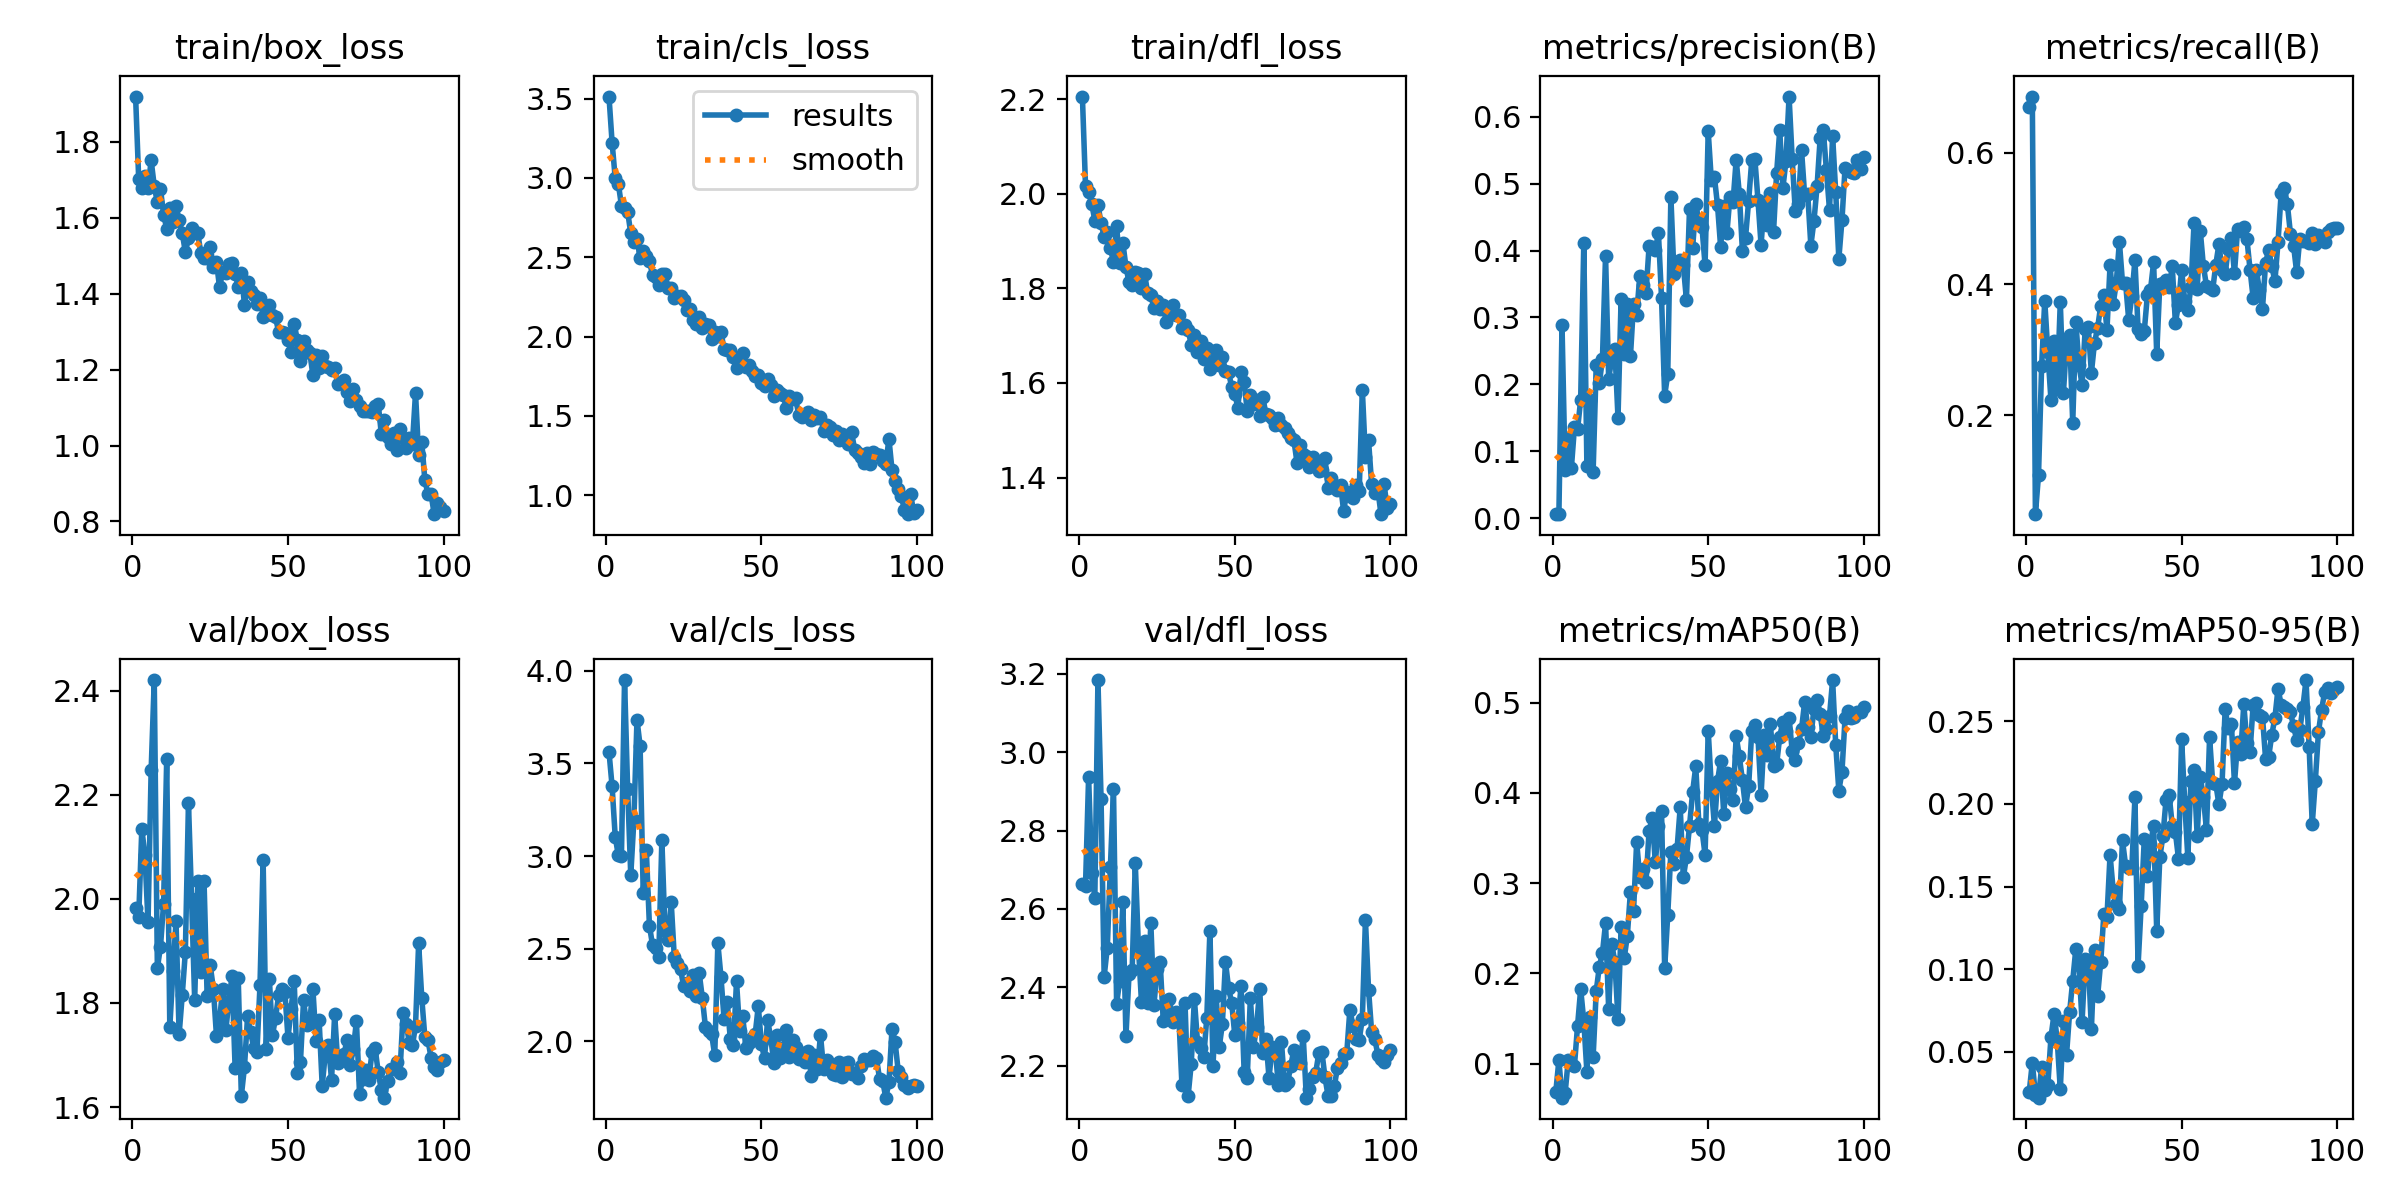

Data behind this chart, as committed beside it:
epoch, time, train/box_loss, train/cls_loss, train/dfl_loss, metrics/precision(B), metrics/recall(B), metrics/mAP50(B), metrics/mAP50-95(B), val/box_loss, val/cls_loss, val/dfl_loss, lr/pg0, lr/pg1, lr/pg2
1, 11.75, 1.92, 3.513, 2.206, 0.00573, 0.6695, 0.06847, 0.02532, 1.982, 3.563, 2.663, 0.000225, 0.000225, 0.000225
2, 19.42, 1.702, 3.222, 2.018, 0.00599, 0.686, 0.1039, 0.04322, 1.965, 3.377, 2.658, 0.0004579, 0.0004579, 0.0004579
3, 28.21, 1.677, 2.998, 2.003, 0.2883, 0.04878, 0.06226, 0.02398, 2.134, 3.105, 2.937, 0.0006861, 0.0006861, 0.0006861
4, 34.78, 1.71, 2.964, 1.979, 0.07181, 0.1088, 0.06728, 0.02209, 2.084, 3.003, 2.693, 0.0009097, 0.0009097, 0.0009097
5, 43.38, 1.677, 2.825, 1.944, 0.1204, 0.2747, 0.1041, 0.04074, 1.955, 3.001, 2.629, 0.001128, 0.001128, 0.001128
6, 50.02, 1.751, 2.809, 1.977, 0.07421, 0.3747, 0.09972, 0.02696, 2.247, 3.95, 3.184, 0.001188, 0.001188, 0.001188
7, 58.21, 1.684, 2.787, 1.938, 0.1358, 0.2956, 0.09776, 0.02993, 2.42, 3.362, 2.881, 0.001176, 0.001176, 0.001176
8, 64.92, 1.64, 2.651, 1.91, 0.1325, 0.2227, 0.1419, 0.05872, 1.867, 2.896, 2.428, 0.001163, 0.001163, 0.001163
9, 73.3, 1.676, 2.597, 1.919, 0.1772, 0.3136, 0.1826, 0.07291, 1.908, 3.193, 2.501, 0.001151, 0.001151, 0.001151
10, 79.92, 1.609, 2.617, 1.885, 0.4107, 0.2401, 0.1474, 0.05723, 1.991, 3.736, 2.706, 0.001139, 0.001139, 0.001139
11, 88.6, 1.572, 2.498, 1.856, 0.07786, 0.3725, 0.09099, 0.02711, 2.268, 3.596, 2.906, 0.001126, 0.001126, 0.001126
12, 95.01, 1.626, 2.541, 1.931, 0.176, 0.2334, 0.1512, 0.06838, 1.753, 2.803, 2.359, 0.001114, 0.001114, 0.001114
13, 103.2, 1.59, 2.506, 1.854, 0.06899, 0.3106, 0.107, 0.04787, 1.861, 3.033, 2.417, 0.001102, 0.001102, 0.001102
14, 109.9, 1.632, 2.475, 1.897, 0.2295, 0.3218, 0.1804, 0.07393, 1.957, 2.625, 2.617, 0.001089, 0.001089, 0.001089
15, 118.4, 1.594, 2.388, 1.846, 0.2014, 0.1881, 0.2075, 0.09296, 1.74, 2.519, 2.275, 0.001077, 0.001077, 0.001077
16, 124.7, 1.56, 2.377, 1.813, 0.2379, 0.3421, 0.2226, 0.1123, 1.815, 2.501, 2.435, 0.001064, 0.001064, 0.001064
17, 133.2, 1.51, 2.327, 1.808, 0.3926, 0.2763, 0.2556, 0.1023, 1.899, 2.456, 2.444, 0.001052, 0.001052, 0.001052
18, 139.4, 1.546, 2.396, 1.835, 0.2082, 0.2465, 0.161, 0.06804, 2.184, 3.087, 2.717, 0.00104, 0.00104, 0.00104
19, 148.8, 1.574, 2.396, 1.833, 0.2381, 0.331, 0.2325, 0.1062, 2, 2.596, 2.506, 0.001027, 0.001027, 0.001027
20, 156, 1.56, 2.309, 1.802, 0.2524, 0.3338, 0.2124, 0.1055, 1.806, 2.549, 2.362, 0.001015, 0.001015, 0.001015
21, 163.7, 1.559, 2.307, 1.831, 0.1497, 0.2644, 0.1495, 0.06373, 2.034, 2.752, 2.518, 0.001002, 0.001002, 0.001002
22, 170.9, 1.506, 2.245, 1.789, 0.3279, 0.3106, 0.2517, 0.1113, 1.86, 2.453, 2.36, 0.0009901, 0.0009901, 0.0009901
23, 179.8, 1.493, 2.255, 1.786, 0.246, 0.3331, 0.2167, 0.08366, 2.035, 2.421, 2.565, 0.0009778, 0.0009778, 0.0009778
24, 187.4, 1.494, 2.257, 1.759, 0.3204, 0.3671, 0.2418, 0.1045, 1.814, 2.39, 2.354, 0.0009654, 0.0009654, 0.0009654
25, 195.4, 1.524, 2.228, 1.774, 0.2419, 0.3833, 0.2904, 0.1331, 1.872, 2.299, 2.446, 0.000953, 0.000953, 0.000953
26, 203, 1.47, 2.169, 1.756, 0.3207, 0.3294, 0.2692, 0.1313, 1.828, 2.315, 2.465, 0.0009406, 0.0009406, 0.0009406
27, 211.4, 1.484, 2.175, 1.764, 0.3041, 0.4291, 0.3456, 0.1692, 1.737, 2.272, 2.314, 0.0009283, 0.0009283, 0.0009283
28, 218.3, 1.417, 2.103, 1.73, 0.3615, 0.3695, 0.3063, 0.1478, 1.767, 2.355, 2.323, 0.0009159, 0.0009159, 0.0009159
29, 225.9, 1.458, 2.082, 1.744, 0.3493, 0.4019, 0.3158, 0.1395, 1.828, 2.245, 2.371, 0.0009035, 0.0009035, 0.0009035
30, 232.4, 1.455, 2.123, 1.764, 0.3368, 0.4646, 0.301, 0.1366, 1.747, 2.37, 2.312, 0.0008911, 0.0008911, 0.0008911
31, 241.1, 1.478, 2.052, 1.743, 0.4068, 0.4017, 0.358, 0.1779, 1.804, 2.235, 2.337, 0.0008787, 0.0008787, 0.0008787
32, 248, 1.482, 2.082, 1.743, 0.4052, 0.4011, 0.3724, 0.1627, 1.851, 2.079, 2.328, 0.0008664, 0.0008664, 0.0008664
33, 256.4, 1.453, 2.074, 1.716, 0.4013, 0.3454, 0.3229, 0.1615, 1.675, 2.056, 2.151, 0.000854, 0.000854, 0.000854
34, 263.8, 1.419, 1.985, 1.723, 0.4261, 0.3818, 0.3633, 0.1611, 1.847, 2.038, 2.359, 0.0008416, 0.0008416, 0.0008416
35, 271, 1.455, 2.032, 1.711, 0.329, 0.4366, 0.3795, 0.2041, 1.622, 1.924, 2.124, 0.0008293, 0.0008293, 0.0008293
36, 278.4, 1.372, 2.002, 1.681, 0.1829, 0.3318, 0.2055, 0.1019, 1.677, 2.529, 2.206, 0.0008169, 0.0008169, 0.0008169
37, 286.7, 1.43, 2.029, 1.701, 0.2156, 0.3242, 0.2652, 0.1384, 1.774, 2.348, 2.371, 0.0008045, 0.0008045, 0.0008045
38, 293.9, 1.407, 1.921, 1.665, 0.4805, 0.3282, 0.335, 0.1788, 1.744, 2.12, 2.262, 0.0007921, 0.0007921, 0.0007921
39, 301.9, 1.396, 1.914, 1.69, 0.3651, 0.3828, 0.3208, 0.1563, 1.713, 2.213, 2.247, 0.0007797, 0.0007797, 0.0007797
40, 308.8, 1.373, 1.917, 1.65, 0.3821, 0.3912, 0.3384, 0.1758, 1.705, 2.014, 2.222, 0.0007674, 0.0007674, 0.0007674
41, 316.9, 1.39, 1.872, 1.673, 0.3853, 0.4329, 0.384, 0.1865, 1.835, 1.977, 2.322, 0.000755, 0.000755, 0.000755
42, 324.2, 1.339, 1.805, 1.63, 0.3778, 0.2932, 0.3063, 0.123, 2.075, 2.323, 2.544, 0.0007426, 0.0007426, 0.0007426
43, 332.1, 1.344, 1.852, 1.646, 0.3267, 0.4005, 0.3288, 0.1677, 1.712, 2.058, 2.201, 0.0007302, 0.0007302, 0.0007302
44, 339.2, 1.372, 1.894, 1.67, 0.4628, 0.4019, 0.3635, 0.1808, 1.847, 2.137, 2.379, 0.0007179, 0.0007179, 0.0007179
45, 347, 1.345, 1.811, 1.639, 0.4039, 0.4056, 0.4012, 0.2025, 1.739, 1.964, 2.248, 0.0007055, 0.0007055, 0.0007055
46, 355.6, 1.338, 1.822, 1.656, 0.4695, 0.3956, 0.4293, 0.2054, 1.771, 1.99, 2.307, 0.0006931, 0.0006931, 0.0006931
47, 362.6, 1.299, 1.786, 1.625, 0.4444, 0.427, 0.3661, 0.1869, 1.816, 2.018, 2.466, 0.0006808, 0.0006808, 0.0006808
48, 370.9, 1.3, 1.753, 1.622, 0.4352, 0.3407, 0.3589, 0.183, 1.827, 2.038, 2.397, 0.0006684, 0.0006684, 0.0006684
49, 377.8, 1.295, 1.758, 1.592, 0.3782, 0.3686, 0.3313, 0.1669, 1.82, 2.19, 2.361, 0.000656, 0.000656, 0.000656
50, 386.6, 1.278, 1.708, 1.577, 0.5785, 0.4217, 0.4689, 0.2391, 1.733, 1.984, 2.278, 0.0006436, 0.0006436, 0.0006436
51, 392.9, 1.245, 1.69, 1.548, 0.5058, 0.3748, 0.4074, 0.2014, 1.789, 1.909, 2.309, 0.0006312, 0.0006312, 0.0006312
52, 399.7, 1.321, 1.736, 1.624, 0.51, 0.3605, 0.3636, 0.1675, 1.842, 2.115, 2.404, 0.0006189, 0.0006189, 0.0006189
53, 408.3, 1.277, 1.697, 1.601, 0.4678, 0.3948, 0.413, 0.214, 1.666, 2.019, 2.185, 0.0006065, 0.0006065, 0.0006065
54, 417.5, 1.223, 1.625, 1.54, 0.4052, 0.4925, 0.4357, 0.2206, 1.687, 1.885, 2.17, 0.0005941, 0.0005941, 0.0005941
55, 424.6, 1.276, 1.662, 1.575, 0.4669, 0.3919, 0.3763, 0.1808, 1.805, 2.033, 2.373, 0.0005818, 0.0005818, 0.0005818
56, 433.5, 1.252, 1.645, 1.555, 0.4258, 0.4814, 0.4217, 0.2163, 1.758, 1.908, 2.247, 0.0005694, 0.0005694, 0.0005694
57, 440.3, 1.245, 1.631, 1.564, 0.4808, 0.4277, 0.4048, 0.2044, 1.764, 1.966, 2.299, 0.000557, 0.000557, 0.000557
58, 449.1, 1.186, 1.552, 1.53, 0.4733, 0.3969, 0.3919, 0.1841, 1.827, 2.062, 2.396, 0.0005446, 0.0005446, 0.0005446
59, 455.5, 1.239, 1.625, 1.57, 0.5362, 0.3943, 0.4629, 0.2403, 1.728, 1.915, 2.233, 0.0005322, 0.0005322, 0.0005322
60, 463.7, 1.206, 1.606, 1.534, 0.4854, 0.3911, 0.4404, 0.2125, 1.768, 2.007, 2.269, 0.0005199, 0.0005199, 0.0005199
... 40 more rows
